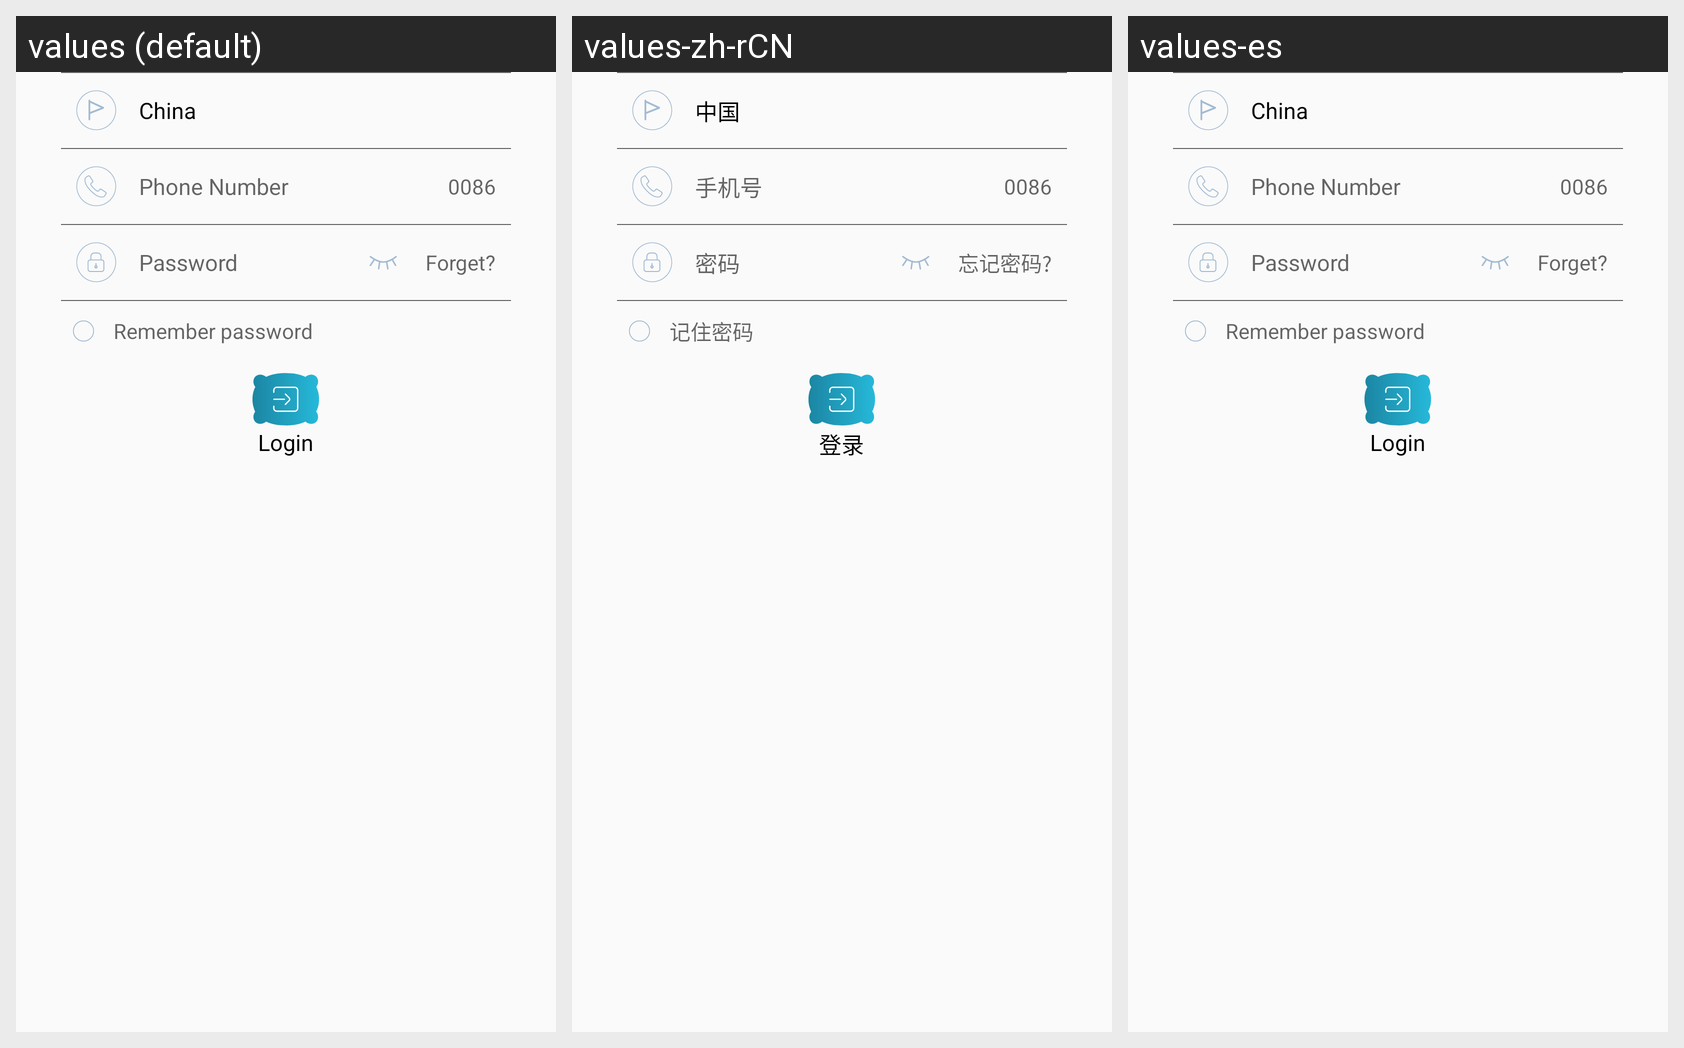

For this localized Android screen grid, give each drawn string resource with its value in every locale shown.
Android screen res/layout/fragment_login_for_phone.xml rendered under 3 locales, left to right: values (default), values-zh-rCN, values-es. Device: Nexus 5 (rendered at 1080×1920; each locale shown at half size, 540×960, under a caption strip naming it); theme AppTheme.
Strings drawn on this screen, with the default value and each locale's value (text and hints the layout hard-codes, and strings that could not be matched under every locale, appear in the picture but are not listed):

china
  values: China
  values-zh-rCN: 中国
  values-es: China

phone
  values: Phone Number
  values-zh-rCN: 手机号
  values-es: Phone Number

password
  values: Password
  values-zh-rCN: 密码
  values-es: Password

forget
  values: Forget?
  values-zh-rCN: 忘记密码?
  values-es: Forget?

remember
  values: Remember password
  values-zh-rCN: 记住密码
  values-es: Remember password

login
  values: Login
  values-zh-rCN: 登录
  values-es: Login
